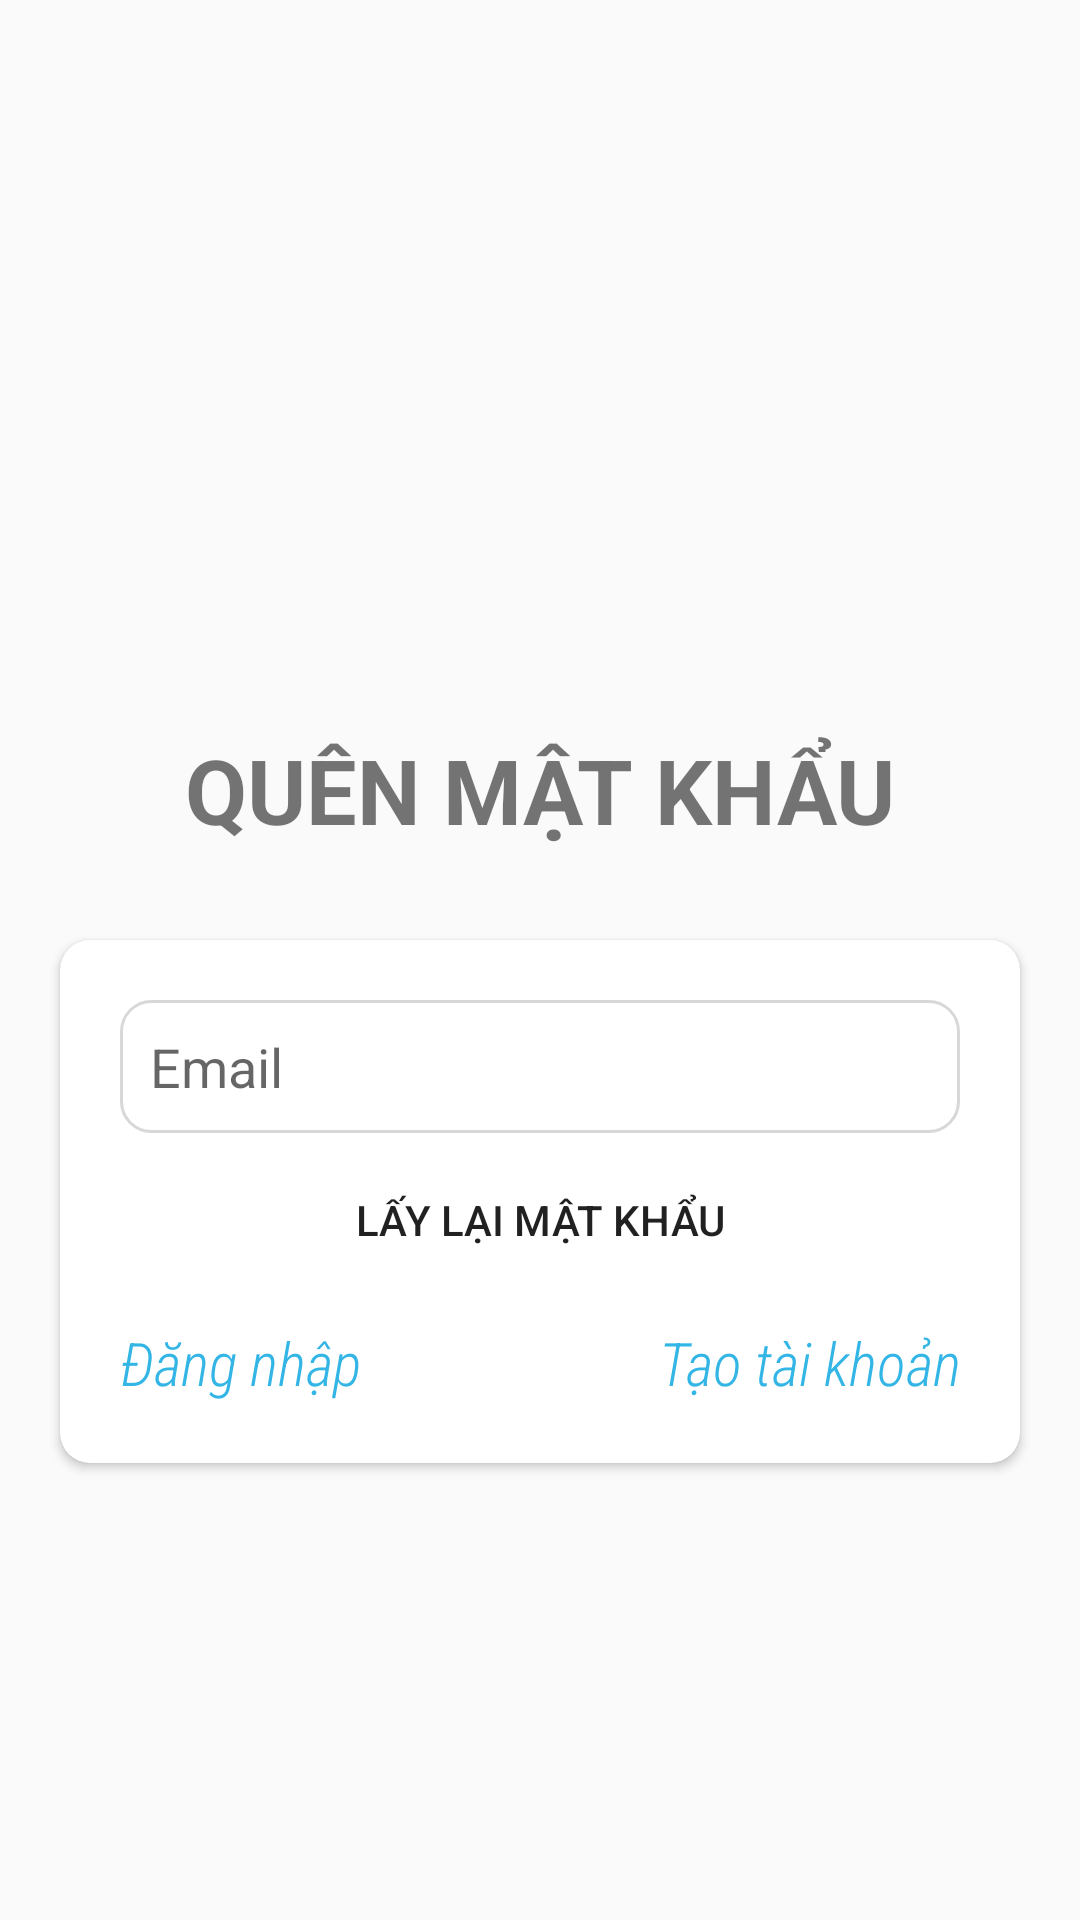

Layout XML and referenced resources for this Android screen:
<!-- AndroidManifest.xml: application theme Theme.AppCompat.Light.NoActionBar -->
<!-- res/layout/activity_forgot_password.xml -->
<?xml version="1.0" encoding="utf-8"?>
<androidx.constraintlayout.widget.ConstraintLayout xmlns:android="http://schemas.android.com/apk/res/android"
    xmlns:app="http://schemas.android.com/apk/res-auto"
    xmlns:tools="http://schemas.android.com/tools"
    android:layout_width="match_parent"
    android:layout_height="match_parent"
    tools:context=".Activities.ForgotPassword">

    <ImageView
        android:id="@+id/imageView"
        android:layout_width="151dp"
        android:layout_height="133dp"
        android:layout_marginTop="70dp"
        app:layout_constraintEnd_toEndOf="parent"
        app:layout_constraintStart_toStartOf="parent"
        app:layout_constraintTop_toTopOf="parent"
        app:srcCompat="@drawable/profile" />

    <TextView
        android:id="@+id/textView"
        android:layout_width="wrap_content"
        android:layout_height="wrap_content"
        android:layout_marginTop="40dp"
        android:text="QUÊN MẬT KHẨU"
        android:textSize="30sp"
        android:textStyle="bold"
        app:layout_constraintEnd_toEndOf="@+id/imageView"
        app:layout_constraintStart_toStartOf="@+id/imageView"
        app:layout_constraintTop_toBottomOf="@+id/imageView" />

    <androidx.cardview.widget.CardView
        android:layout_width="match_parent"
        android:layout_height="wrap_content"
        android:layout_marginStart="20dp"
        android:layout_marginTop="30dp"
        android:layout_marginEnd="20dp"
        app:cardCornerRadius="10dp"
        app:contentPadding="20dp"
        app:layout_constraintEnd_toEndOf="parent"
        app:layout_constraintStart_toStartOf="parent"
        app:layout_constraintTop_toBottomOf="@+id/textView">

        <LinearLayout
            android:layout_width="match_parent"
            android:layout_height="match_parent"
            android:orientation="vertical">

            <EditText
                android:id="@+id/emailEditText"
                android:layout_width="match_parent"
                android:layout_height="wrap_content"
                android:layout_marginBottom="5sp"
                android:background="@drawable/textbox_outline"
                android:ems="10"
                android:hint="Email"
                android:inputType="textEmailAddress"
                android:padding="10dp" />

            <Button
                android:id="@+id/btnResetPwd"
                android:layout_width="match_parent"
                android:layout_height="wrap_content"
                android:layout_marginBottom="10dp"
                android:background="@drawable/btn_background"
                android:text="LẤY LẠI MẬT KHẨU" />

            <LinearLayout
                android:layout_width="match_parent"
                android:layout_height="match_parent"
                android:orientation="horizontal">

                <TextView
                    android:id="@+id/loginTv"
                    android:layout_width="wrap_content"
                    android:layout_height="wrap_content"
                    android:fontFamily="sans-serif-condensed-light"
                    android:gravity="right"
                    android:text="Đăng nhập"
                    android:textColor="@android:color/holo_blue_light"
                    android:textSize="20dp"
                    android:textStyle="italic" />

                <TextView
                    android:id="@+id/regisTextView"
                    android:layout_width="match_parent"
                    android:layout_height="wrap_content"
                    android:fontFamily="sans-serif-condensed-light"
                    android:gravity="right"
                    android:text="Tạo tài khoản"
                    android:textAllCaps="false"
                    android:textColor="@android:color/holo_blue_light"
                    android:textSize="20dp"
                    android:textStyle="italic" />
            </LinearLayout>

        </LinearLayout>
    </androidx.cardview.widget.CardView>
</androidx.constraintlayout.widget.ConstraintLayout>
<!-- resources referenced by this layout -->
<resources>
  <!-- drawable textbox_outline (drawable) -->
  <?xml version="1.0" encoding="utf-8"?>
  <shape xmlns:android="http://schemas.android.com/apk/res/android">
  <stroke android:color="#D8D8D8" android:width="1dp"/>
      <corners android:radius="10dp"/>
  </shape>
</resources>
